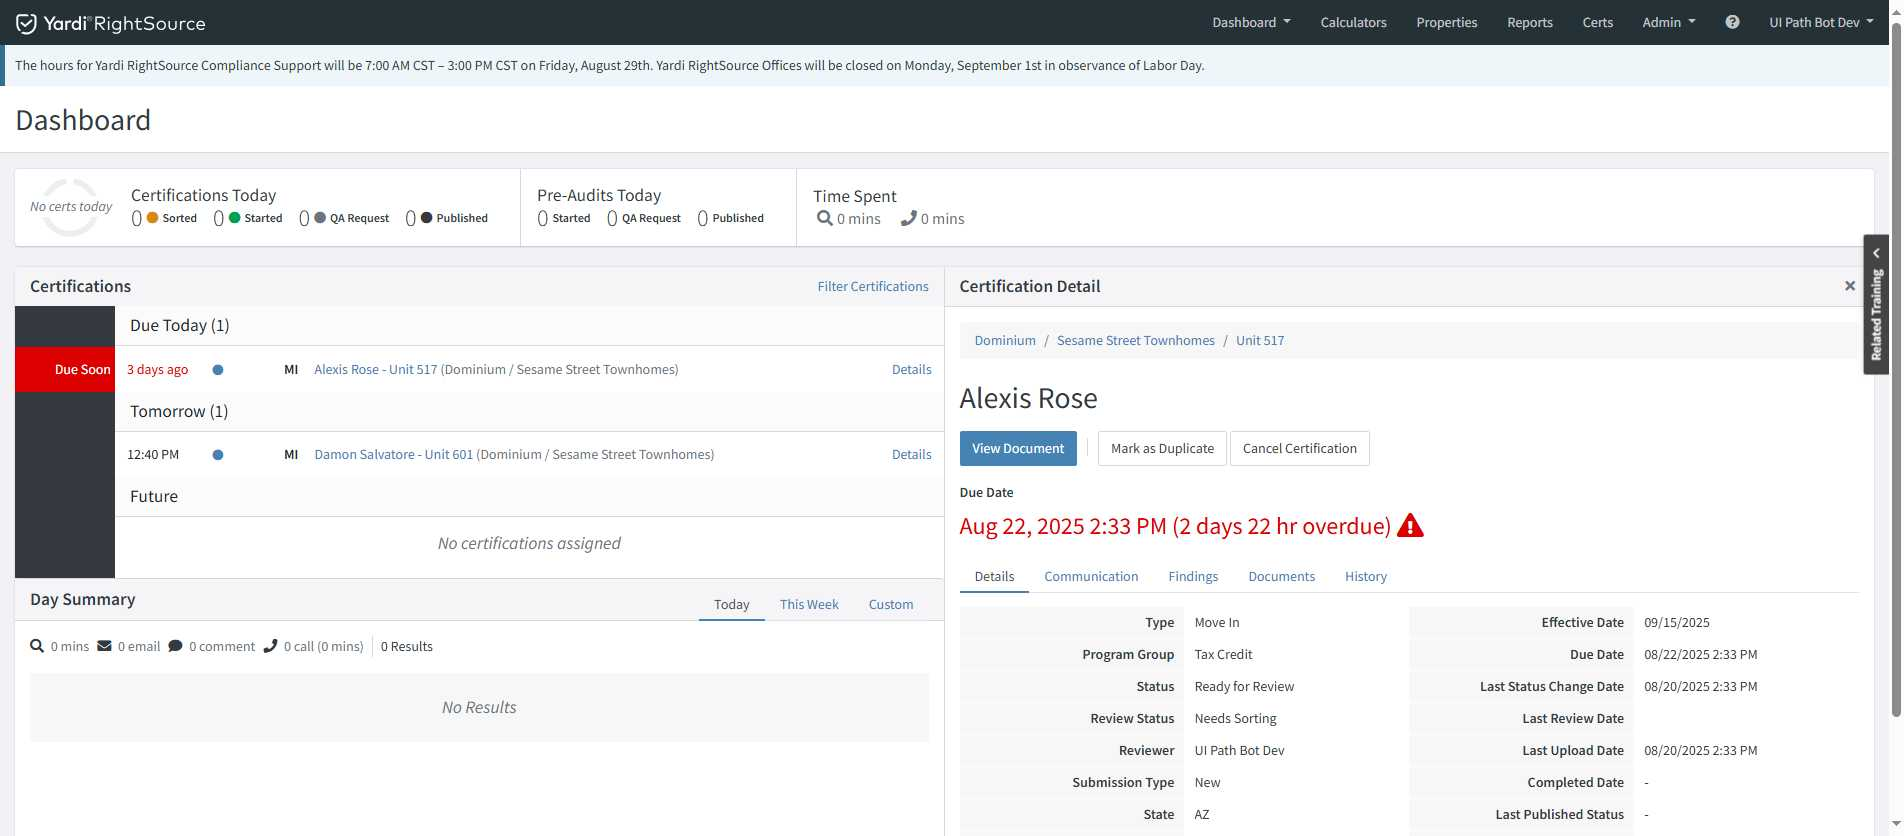
Task: Robotic Enterprise Framework
Workflow: Testing

Step 1: Use Browser Edge: Dashboard - Auditor in window 'Dashboard - Auditor' (msedge.exe)

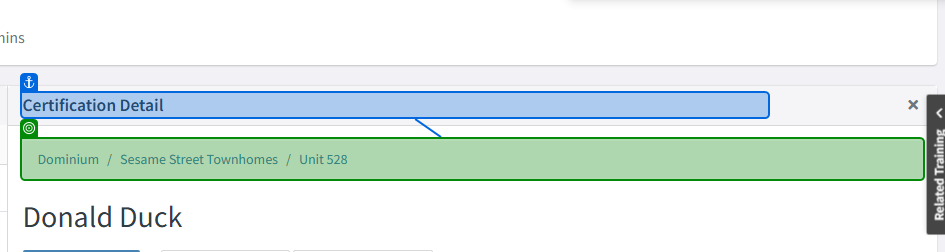
Step 2: get-text from the ol 'DominiumSesame Street Townhomes*' in window 'Dashboard - Auditor' (msedge.exe)

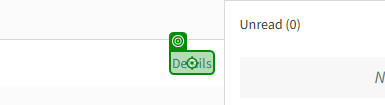
Step 3: type a value into the link 'Details' in window 'Dashboard - Auditor' (msedge.exe)

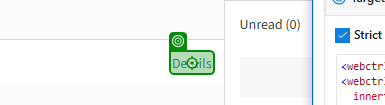
Step 4: click on the link 'Details' in window 'Dashboard - Auditor' (msedge.exe)

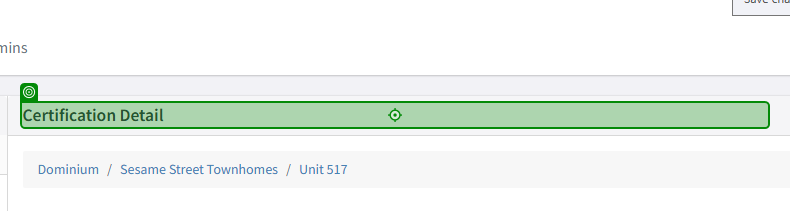
Step 5: Label 'Certification Detail' on the heading in window 'Dashboard - Auditor' (msedge.exe)
